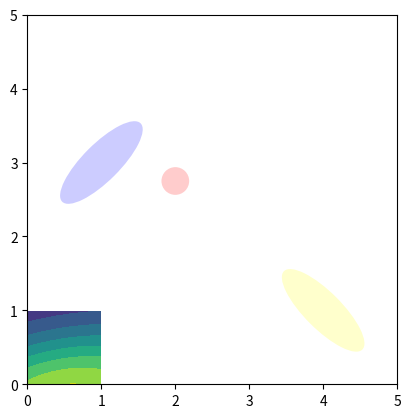

Write the Python code that produced this figure.
import numpy as np
import math
import matplotlib.pyplot as plt
import matplotlib.mlab as mlab
from matplotlib.patches import Ellipse

### CREATE GAUSS DISTRIBUTION
'''
# define mean and covariance matrix
mean = np.array([0.0, 1.0])
cov = np.array([[1.0,0.5],  #adjust covariance to see changes 0 <= cov < 1
                [0.5,1.0]])

# create mesh grid
x_axis = np.linspace(-5,5,100)
y_axis = np.linspace(-5,5,100)
X,Y = np.meshgrid(x_axis, y_axis)

#bivariate normal
Z = mlab.bivariate_normal(X,Y, # lattice coordinate
                          math.sqrt(cov[0][0]),math.sqrt(cov[1][1]), # standard deviation
                          mean[0],mean[1], # mean
                          cov[0][1]) # covariance

plt.contour(X,Y,Z)
plt.axis('equal')
plt.show()
'''

### CREATING CLASS
class Gaussian2D(object):
    def __init__(self, mean, cov):
        self.mean = mean
        self.cov  =cov

    def value(self, x, y):
        pos = np.array([[x],[y]])
        delta = pos - self.mean
        numerator = math.exp(-0.5 * (delta.T).dot(np.linalg.inv(self.cov)).dot(delta))
        denominator  = 2 * math.pi * math.sqrt(np.linalg.det(self.cov))
        return numerator / denominator

    def shift(self, delta, angle):
        c = math.cos(angle)
        s = math.sin(angle)
        rot = np.array([[c,-s],
                        [s, c]])

        self.cov = rot.dot(self.cov).dot(rot.T) # cov = rot * cov * rot.T
        self.mean = self.mean + delta
    
    # error ellipse (use eigen vector, eigen value as major,minor axis in ellipse)
    def ellipse(self, color="blue"):
        eig_val, eig_vec = np.linalg.eig(self.cov)
        v1 = eig_val[0] * eig_vec[:,0]
        v2 = eig_val[1] * eig_vec[:,1]
        v1_direction = math.atan2(v1[1],v1[0])

        e = Ellipse(self.mean,width=np.linalg.norm(v1),height=np.linalg.norm(v2),angle=v1_direction/math.pi*180)
        e.set_facecolor(color)
        e.set_alpha(0.2)
        return e

'''
mean = np.array([[1.0],[3.0]])
cov = np.array([[1.0,0.5],
                [0.5,1.0]])
p = Gaussian2D(mean, cov)
fig = plt.figure(0)
sp = fig.add_subplot(111,aspect='equal')
plt.xlim(0,5)
plt.ylim(0,5)
sp.add_artist(p.ellipse())

p.shift(np.array([[1.0],[0.0]]),-math.pi/4.0)
fig = plt.figure(1)
sp = fig.add_subplot(111,aspect='equal')
plt.xlim(0,5)
plt.ylim(0,5)
sp.add_artist(p.ellipse())
plt.show()
'''

def multi(A,B):
    invA = np.linalg.inv(A.cov)
    invB = np.linalg.inv(B.cov)
    cov = np.linalg.inv(invA+invB) 
    
    K = cov.dot(invB)
    mean = (np.identity(2)-K).dot(A.mean)+K.dot(B.mean)
    return Gaussian2D(mean,cov)

p = Gaussian2D(np.array([[1.0],[3.0]]),np.array([[1.0,0.5],[0.5,1.0]]))
#q = Gaussian2D(np.array([[1.0],[3.0]]),np.array([[1.0,0.5],[0.5,1.0]]))
q = Gaussian2D(np.array([[4.0],[1.0]]),np.array([[1.0,-0.5],[-0.5,1.0]]))

r = multi(p,q)

fig = plt.figure(0)
sp = fig.add_subplot(111,aspect='equal')
plt.xlim(0,5)
plt.ylim(0,5)
sp.add_artist(p.ellipse('blue'))
sp.add_artist(q.ellipse('yellow'))
sp.add_artist(r.ellipse('red'))
plt.show()

## Easy method using scipy
from scipy.stats import multivariate_normal
rv = multivariate_normal([0.5, -0.2],[[2.0,0.3],[0.3,0.5]])
x,y = np.mgrid[-1:1:0.01, -1:1:0.01]
pos = np.empty(x.shape+(2,))
pos[:,:,0] = x
pos[:,:,1] = y
plt.contourf(x,y,rv.pdf(pos))
plt.show()
